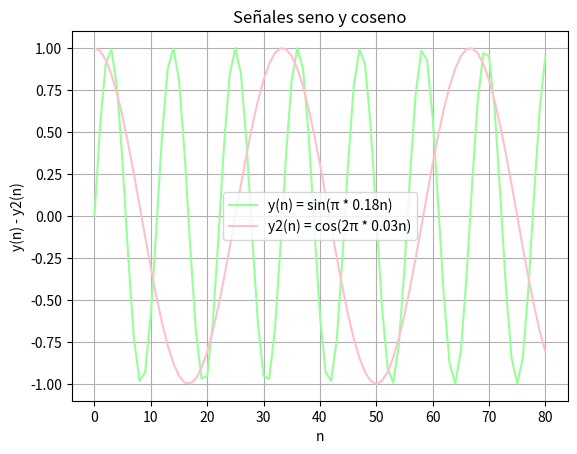
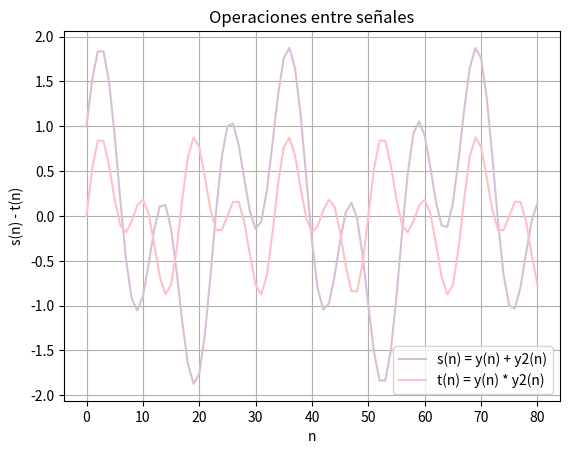

Write the Python code that produced these figures, in order.
# Practica 1 Introducción a Python 
# Angie Tovar 1000603915

import numpy as np
import pandas as pd
import matplotlib.pyplot as plt

# Item a 
a = np.array([67.1, 1, -0.3, 5.2, -6])
b = np.array([1, 3, 2.2, 5.1, 1])

# Item b
Pescalar = np.dot(a,b)

# Item c
Mpuntoapunto = a * b

# Item d
A = np.array([[2, -1, -3 ],[4, -1.5, -2.5],[7.3, -0.9, -0.2]])

# Item e
AT = np.transpose(A)

# Item f
Mones = np.ones((2, 3)) # crea una matriz llena de unos en este caso con dimensiones de 2 x 3
Redondear = np.round(12.814,) # Redondea el valor decimal de un número a su entero más cercano, en este caso 13
Redondear_Mayor = np.ceil(22.23) # Devuelve el número entero más próximo que sea mayor a él.
Redondear_Menor = np.floor(32.68) # Devuelve el número entero más próximo que sea menor a él.

# Item g
ubicacion1 = A[0,2]
print('Valor de la primera fila y tercera columna de la matriz A:',ubicacion1)

# Item h
ubicacion2 = A[1,:]
print('Valores de la segunda fila de la matriz A:',ubicacion2)

# Item i
dimensiones = A.shape
print('Las dimensiones (filas, columnas) de la matriz A son:', dimensiones)

# Item j
n_valores = np.arange(0,81)
y = np.sin(np.pi * 0.18 * n_valores)

# Item k
y2 = np.cos(2 * np.pi * 0.03 * n_valores)

# Item l
s = y + y2
t = y * y2

# Item m
plt.figure(1)

plt.plot(n_valores, y, label = 'y(n) = sin(π * 0.18n)', color = '#98FF98')
plt.plot(n_valores, y2, label = 'y2(n) = cos(2π * 0.03n)', color = '#FFC0CB')

plt.title('Señales seno y coseno')
plt.xlabel('n')
plt.ylabel('y(n) - y2(n)')
plt.legend()
plt.grid(True)
plt.show()

# Item n
plt.figure(2)

plt.plot(n_valores, s, label = 's(n) = y(n) + y2(n)', color = '#D8BFD8')
plt.plot(n_valores, t, label = 't(n) = y(n) * y2(n)', color = '#FFC0CB')

plt.title('Operaciones entre señales')
plt.xlabel('n')
plt.ylabel('s(n) - t(n)')
plt.legend()
plt.grid(True)
plt.show()

# Reto 

def notas_alumnos(diccionario_notas):
    notas = list(diccionario_notas.values())

    min_notas = np.min(notas)
    max_notas = np.max(notas)
    media_notas = np.mean(notas)
    desviacion_notas = np.std(notas)

    Estadistica = pd.Series({
        'Nota minima': min_notas,
        'Nota máxima' : max_notas,
        'Media' : media_notas,
        'Desviación tipica' : desviacion_notas
    })

    return Estadistica




